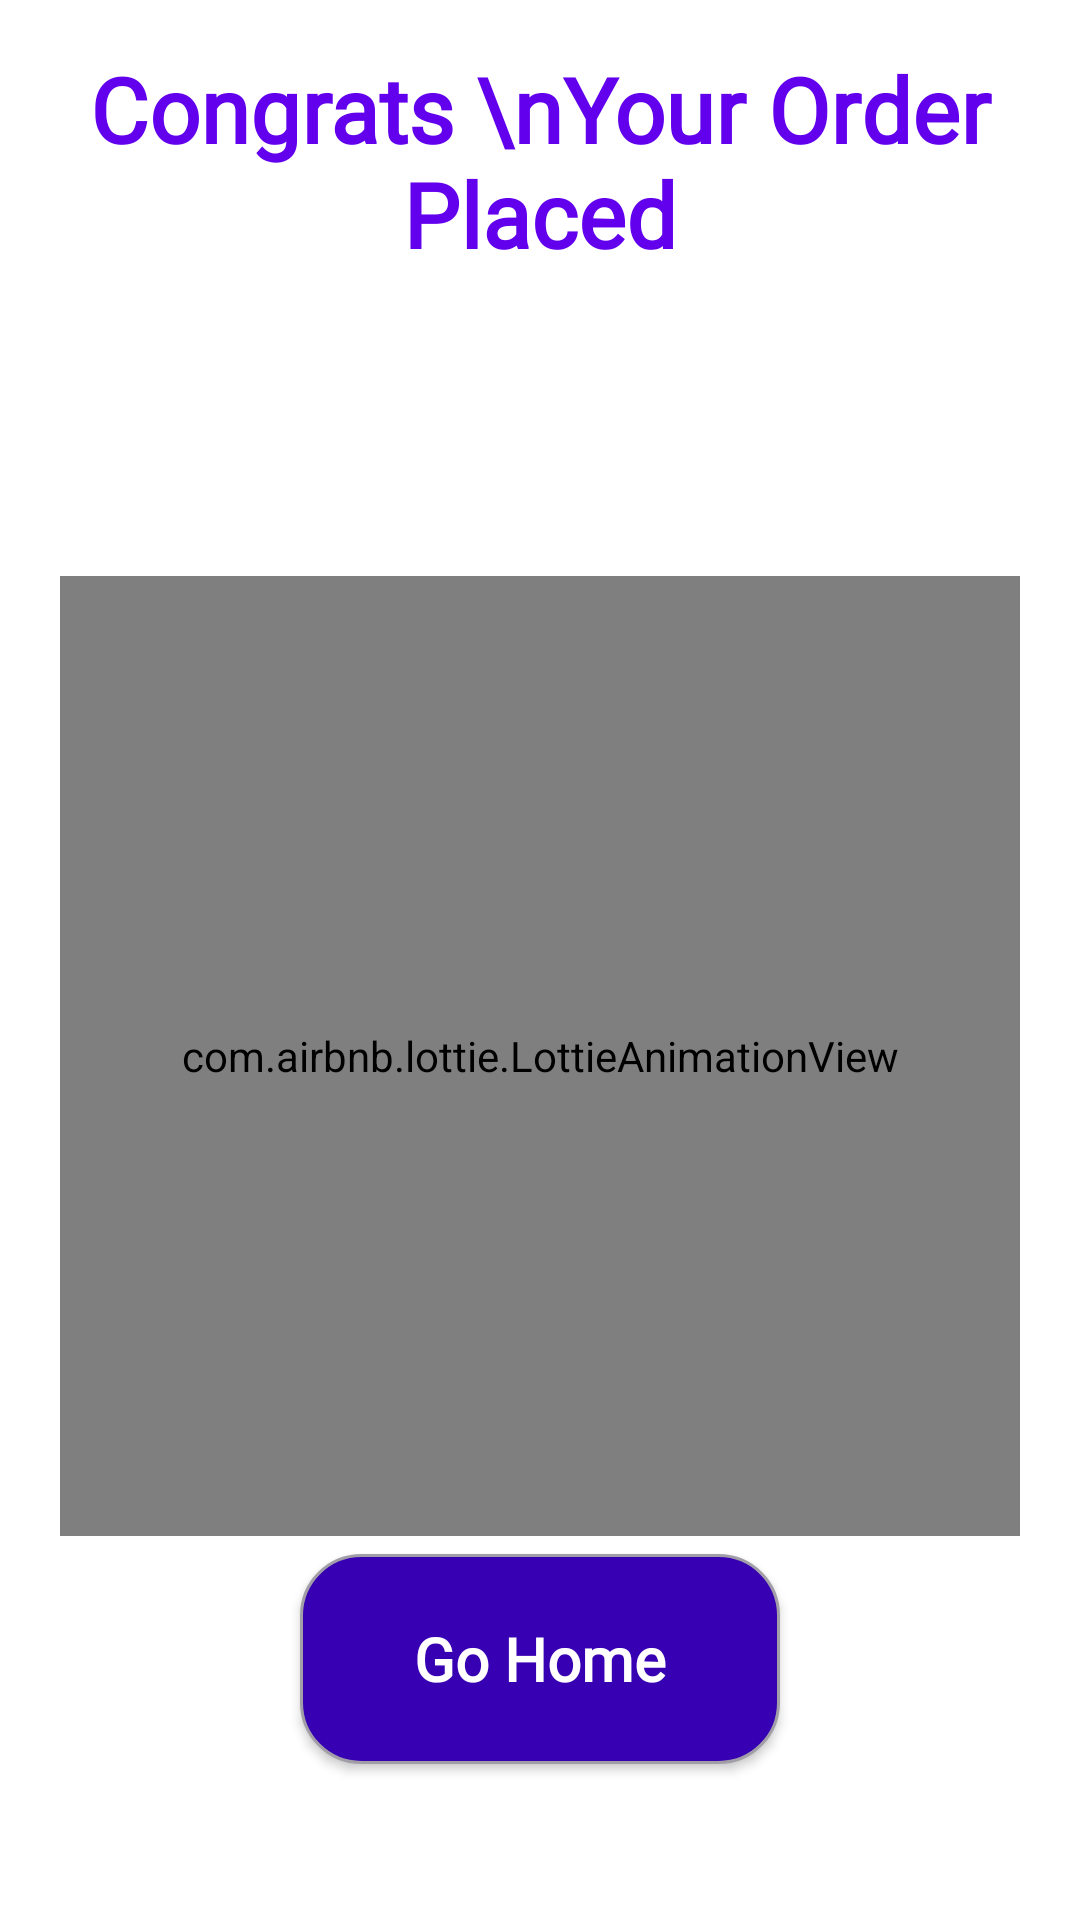

This screen was rendered from an Android layout file. Write that file and the resources it references.
<!-- AndroidManifest.xml: application theme Theme.Fastfood -->
<!-- res/layout/activity_success_payment.xml -->
<?xml version="1.0" encoding="utf-8"?>
<FrameLayout xmlns:android="http://schemas.android.com/apk/res/android"
    xmlns:app="http://schemas.android.com/apk/res-auto"
    xmlns:tools="http://schemas.android.com/tools"
    android:id="@+id/main"
    android:layout_width="match_parent"
    android:layout_height="match_parent"
    tools:context=".screen.main.order.checkout.SuccessPaymentActivity">
    <TextView
        android:id="@+id/text3"
        android:layout_width="wrap_content"
        android:layout_height="wrap_content"
        android:layout_marginTop="16dp"
        android:text="Congrats \nYour Order Placed"
        android:textAlignment="center"
        android:textColor="@color/purple_500"
        android:layout_gravity="center|top"

        android:textStyle="bold"
        android:textSize="30sp"
        android:fontFamily="@font/poppins_semibold"
        app:layout_constraintEnd_toEndOf="parent"
        app:layout_constraintStart_toStartOf="parent"
        app:layout_constraintTop_toTopOf="parent" />

    <com.airbnb.lottie.LottieAnimationView
        android:id="@+id/lottieAnimationView"
        android:layout_width="320dp"
        android:layout_height="320dp"
        android:layout_marginTop="32dp"
        app:lottie_rawRes="@raw/payment_success"
        app:lottie_autoPlay="true"
        android:foregroundGravity="center"
        android:layout_gravity="center"

        app:lottie_loop="false"
        android:scaleType="centerCrop"
        app:layout_constraintEnd_toEndOf="parent"
        app:layout_constraintStart_toStartOf="parent"
        app:layout_constraintTop_toBottomOf="@+id/text3" />

    <androidx.appcompat.widget.AppCompatButton
        android:id="@+id/returnHome"
        android:layout_width="160dp"
        android:layout_height="70dp"
        android:layout_marginBottom="52dp"
        android:background="@drawable/rounded_background_shape_go_home"
        android:text="Go Home"
        android:textAllCaps="false"
        android:textColor="@color/white"
        android:layout_gravity="center|bottom"

        android:textSize="20sp"
        android:textStyle="bold"
        android:fontFamily="@font/poppins_semibold"
        app:layout_constraintEnd_toEndOf="parent"
        app:layout_constraintStart_toStartOf="parent"
        app:layout_constraintTop_toBottomOf="@+id/lottieAnimationView" />

    <LinearLayout
        android:layout_width="match_parent"
        android:layout_height="100dp"
        app:layout_constraintBottom_toBottomOf="parent"
        app:layout_constraintEnd_toEndOf="parent"
        app:layout_constraintStart_toStartOf="parent"
        app:layout_constraintTop_toBottomOf="@+id/returnHome" />
</FrameLayout>
<!-- resources referenced by this layout -->
<resources>
  <color name="purple_500">#FF6200EE</color>
  <color name="white">#FFFFFFFF</color>
  <!-- drawable rounded_background_shape_go_home (drawable) -->
  <?xml version="1.0" encoding="utf-8"?>
  <shape xmlns:android="http://schemas.android.com/apk/res/android">
      <corners android:radius="20dp"/>
      <stroke
              android:width="1dp"
              android:color="@color/greyTextColor"/>
      <solid android:color="@color/purple_700"/>
  </shape>
  <style name="Theme.Fastfood" parent="Theme.MaterialComponents.DayNight.NoActionBar">
          
          <item name="colorPrimary">@color/colorPrimery</item>
          
          <item name="colorPrimaryDark">@color/yellow</item>
          
          <item name="colorAccent">@color/teal_700</item>
          
      </style>
  <color name="greyTextColor">#A29EA8</color>
  <color name="purple_700">#FF3700B3</color>
  <color name="colorPrimery">#FF3700B3</color>
  <color name="yellow">#FFDD2D</color>
  <color name="teal_700">#FF018786</color>
</resources>
